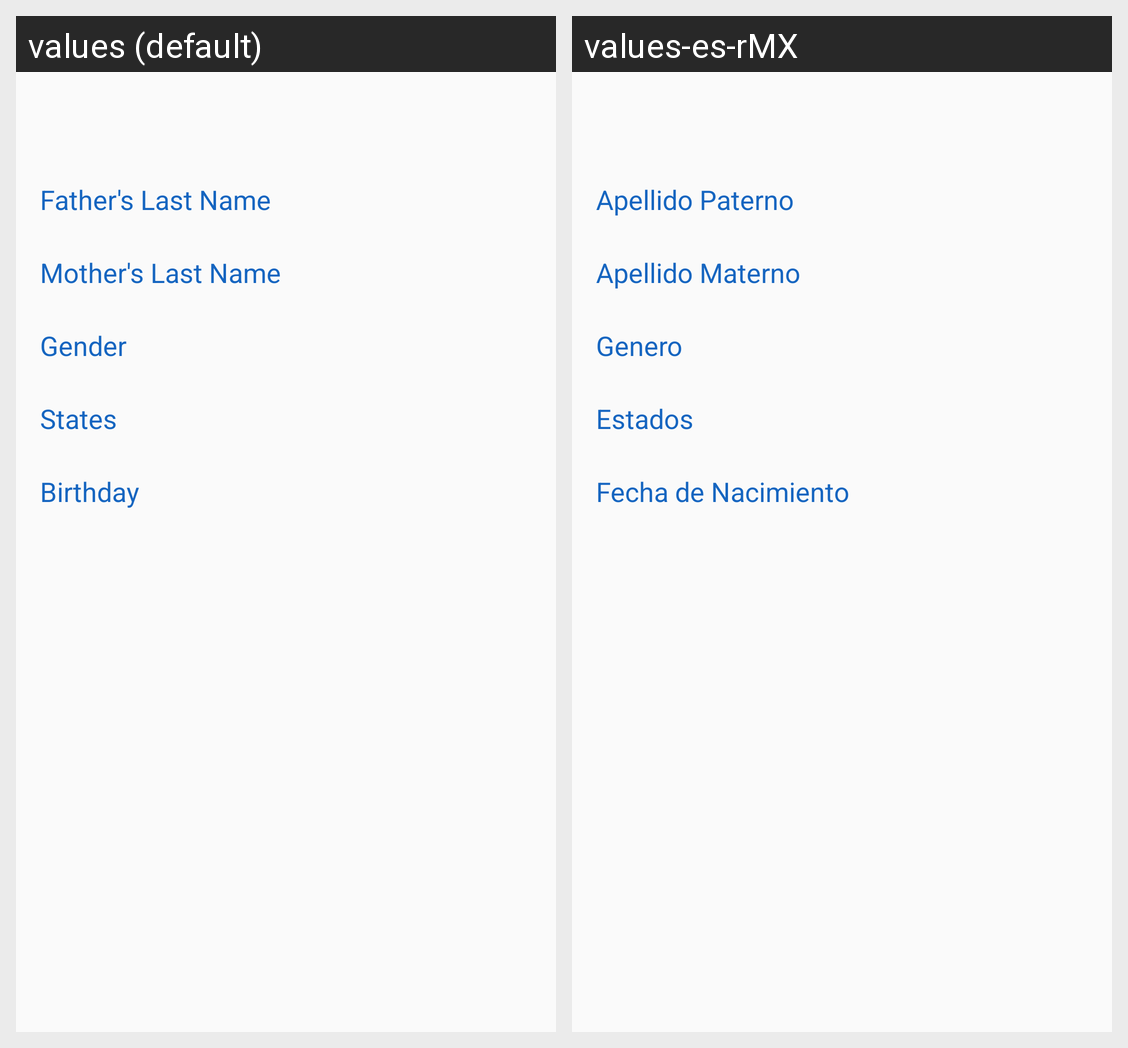

Translations of the strings shown on this Android screen, per locale in the grid:
Android screen res/layout/curp_list.xml rendered under 2 locales, left to right: values (default), values-es-rMX. Device: Nexus 5 (rendered at 1080×1920; each locale shown at half size, 540×960, under a caption strip naming it); theme AppTheme.
Strings drawn on this screen, with the default value and each locale's value (text and hints the layout hard-codes, and strings that could not be matched under every locale, appear in the picture but are not listed):

father_lastname_input
  values: Father's Last Name
  values-es-rMX: Apellido Paterno

mother_lastname_input
  values: Mother's Last Name
  values-es-rMX: Apellido Materno

gender_input
  values: Gender
  values-es-rMX: Genero

states_label
  values: States
  values-es-rMX: Estados

bday_input
  values: Birthday
  values-es-rMX: Fecha de Nacimiento
